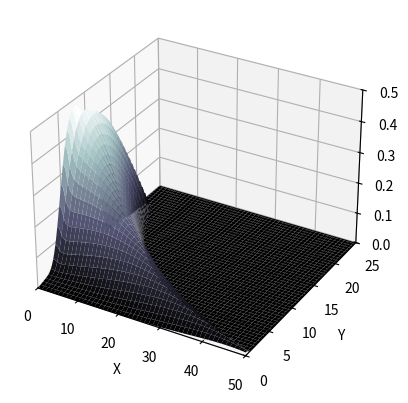

Here is the Python script that generated this plot:
import numpy as np
import matplotlib.pyplot as plt
from mpl_toolkits.mplot3d import Axes3D


def equation(l, x, y, c):
    c1, c2, c3, c4, c5, c6 = c
    return c1 * ((c2 * l) - (c3 * x) - c4) * np.exp(-c5 * l) + (c6 * y)


def plot_3d_surface(c):
    x = np.linspace(0, 50, 100)
    y = np.linspace(0, 25, 100)
    x, y = np.meshgrid(x, y)
    l = 1 / (y + 0.08 * x) - (0.035) / ((x ** 3) + 1)
    z = equation(l, x, y, c)
    z = np.clip(z, 0, 0.5)
    fig = plt.figure()
    ax = fig.add_subplot(111, projection='3d')
    ax.plot_surface(x, y, z, cmap='bone')

    ax.set_xlabel('X')
    ax.set_ylabel('Y')
    ax.set_zlabel('Z')

    ax.set_xlim(0, 50)
    ax.set_ylim(0, 25)
    ax.set_zlim(0, 0.5)

    plt.show()


c = [0.5176, 116, 0.4, 5, 21, 0.0068]
plot_3d_surface(c)
